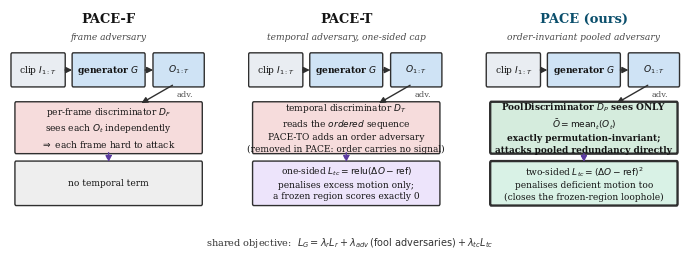

Generate this figure with matplotlib:
"""Full-width method figure: the three-step progression of the method line,
ADVR (per-frame adversary) -> ADVR-T (temporal adversary + one-sided L_tc)
-> ADVR-P (order-invariant pooled adversary + two-sided L_tc), with the shared
generator/objective spelled out once. Vector PDF sized for a two-column span.

Usage: python scripts/make_arch_diagram.py
"""
import os

import matplotlib
matplotlib.use("Agg")
import matplotlib.pyplot as plt
from matplotlib.patches import FancyBboxPatch, FancyArrowPatch

plt.rcParams.update({"font.family": "serif", "font.serif": ["DejaVu Serif"]})

C_FRAME = "#e9edf2"
C_GEN = "#cfe3f5"
C_ADV = "#f6dcdc"
C_POOL = "#fbeecb"
C_NEW = "#d5ecdd"
C_TXT = "#141414"
EDGE = "#2f2f2f"


def box(ax, x, y, w, h, text, fc, fs=7.6, weight="normal", ec=EDGE, lw=1.0, ls="-"):
    ax.add_patch(FancyBboxPatch((x, y), w, h, facecolor=fc, edgecolor=ec,
                                linewidth=lw, linestyle=ls,
                                boxstyle="round,pad=0.10,rounding_size=0.06"))
    ax.text(x + w / 2, y + h / 2, text, ha="center", va="center",
            fontsize=fs, weight=weight, color=C_TXT, linespacing=1.35)


def arr(ax, p0, p1, color=EDGE, lw=1.0, ls="-"):
    ax.add_patch(FancyArrowPatch(p0, p1, arrowstyle="-|>", mutation_scale=9,
                                 color=color, lw=lw, linestyle=ls,
                                 shrinkA=1, shrinkB=1))


def panel(ax, title, subtitle, adv_label, adv_color, ltc_text, ltc_color,
          highlight=False, strike_order=False):
    ax.set_xlim(0, 10); ax.set_ylim(0, 7.2); ax.axis("off")

    tc = "#0b4f6c" if highlight else C_TXT
    ax.text(5.0, 6.75, title, ha="center", fontsize=9.4, weight="bold", color=tc)
    ax.text(5.0, 6.18, subtitle, ha="center", fontsize=6.6, color="#4a4a4a",
            style="italic")

    # shared trunk: clip -> generator -> outputs
    box(ax, 0.15, 4.70, 2.55, 0.95, "clip $I_{1:T}$", C_FRAME, fs=6.6)
    box(ax, 3.25, 4.70, 3.50, 0.95, "generator $G$", C_GEN, fs=6.6, weight="bold")
    box(ax, 7.35, 4.70, 2.40, 0.95, "$O_{1:T}$", C_GEN, fs=6.6)
    arr(ax, (2.72, 5.17), (3.22, 5.17))
    arr(ax, (6.78, 5.17), (7.33, 5.17))

    # adversary branch
    box(ax, 0.35, 2.45, 9.30, 1.55, adv_label, adv_color, fs=6.5,
        weight="bold" if highlight else "normal",
        lw=1.7 if highlight else 1.0)
    arr(ax, (8.30, 4.68), (6.60, 4.03))
    ax.text(8.45, 4.28, "adv.", fontsize=6.0, color="#555555")

    # consistency term
    box(ax, 0.35, 0.70, 9.30, 1.30, ltc_text, ltc_color, fs=6.5,
        lw=1.7 if highlight else 1.0)
    arr(ax, (5.00, 2.43), (5.00, 2.02), ls="--", color="#5b3aa0")


def main():
    fig, axes = plt.subplots(1, 3, figsize=(7.1, 2.55))

    panel(axes[0], "PACE-F", "frame adversary",
          "per-frame discriminator $D_F$\nsees each $O_t$ independently\n"
          "$\\Rightarrow$ each frame hard to attack",
          C_ADV, "no temporal term", "#eeeeee")

    panel(axes[1], "PACE-T", "temporal adversary, one-sided cap",
          "temporal discriminator $D_T$\nreads the $\\it{ordered}$ sequence\n"
          "PACE-TO adds an order adversary\n(removed in PACE: order carries no signal)",
          C_ADV,
          "one-sided $L_{tc}=\\mathrm{relu}(\\Delta O-\\mathrm{ref})$\n"
          "penalises excess motion only;\na frozen region scores exactly 0",
          "#ede4fb")

    panel(axes[2], "PACE (ours)", "order-invariant pooled adversary",
          "PoolDiscriminator $D_P$ sees ONLY\n$\\bar{O}=\\mathrm{mean}_t(O_t)$\n"
          "exactly permutation-invariant;\nattacks pooled redundancy directly",
          C_NEW,
          "two-sided $L_{tc}=(\\Delta O-\\mathrm{ref})^{2}$\n"
          "penalises deficient motion too\n(closes the frozen-region loophole)",
          "#d9f2e6", highlight=True)

    fig.text(0.5, 0.015,
             r"shared objective:  $L_G=\lambda_r L_r+\lambda_{adv}\,"
             r"(\mathrm{fool\ adversaries})+\lambda_{tc}L_{tc}$",
             ha="center", fontsize=7.0, color="#333333")

    plt.tight_layout(rect=[0, 0.045, 1, 1])
    os.makedirs("paper/figures", exist_ok=True)
    p = "paper/figures/advrp_architecture.pdf"
    plt.savefig(p, bbox_inches="tight"); plt.close()
    print("wrote", p)


if __name__ == "__main__":
    main()
